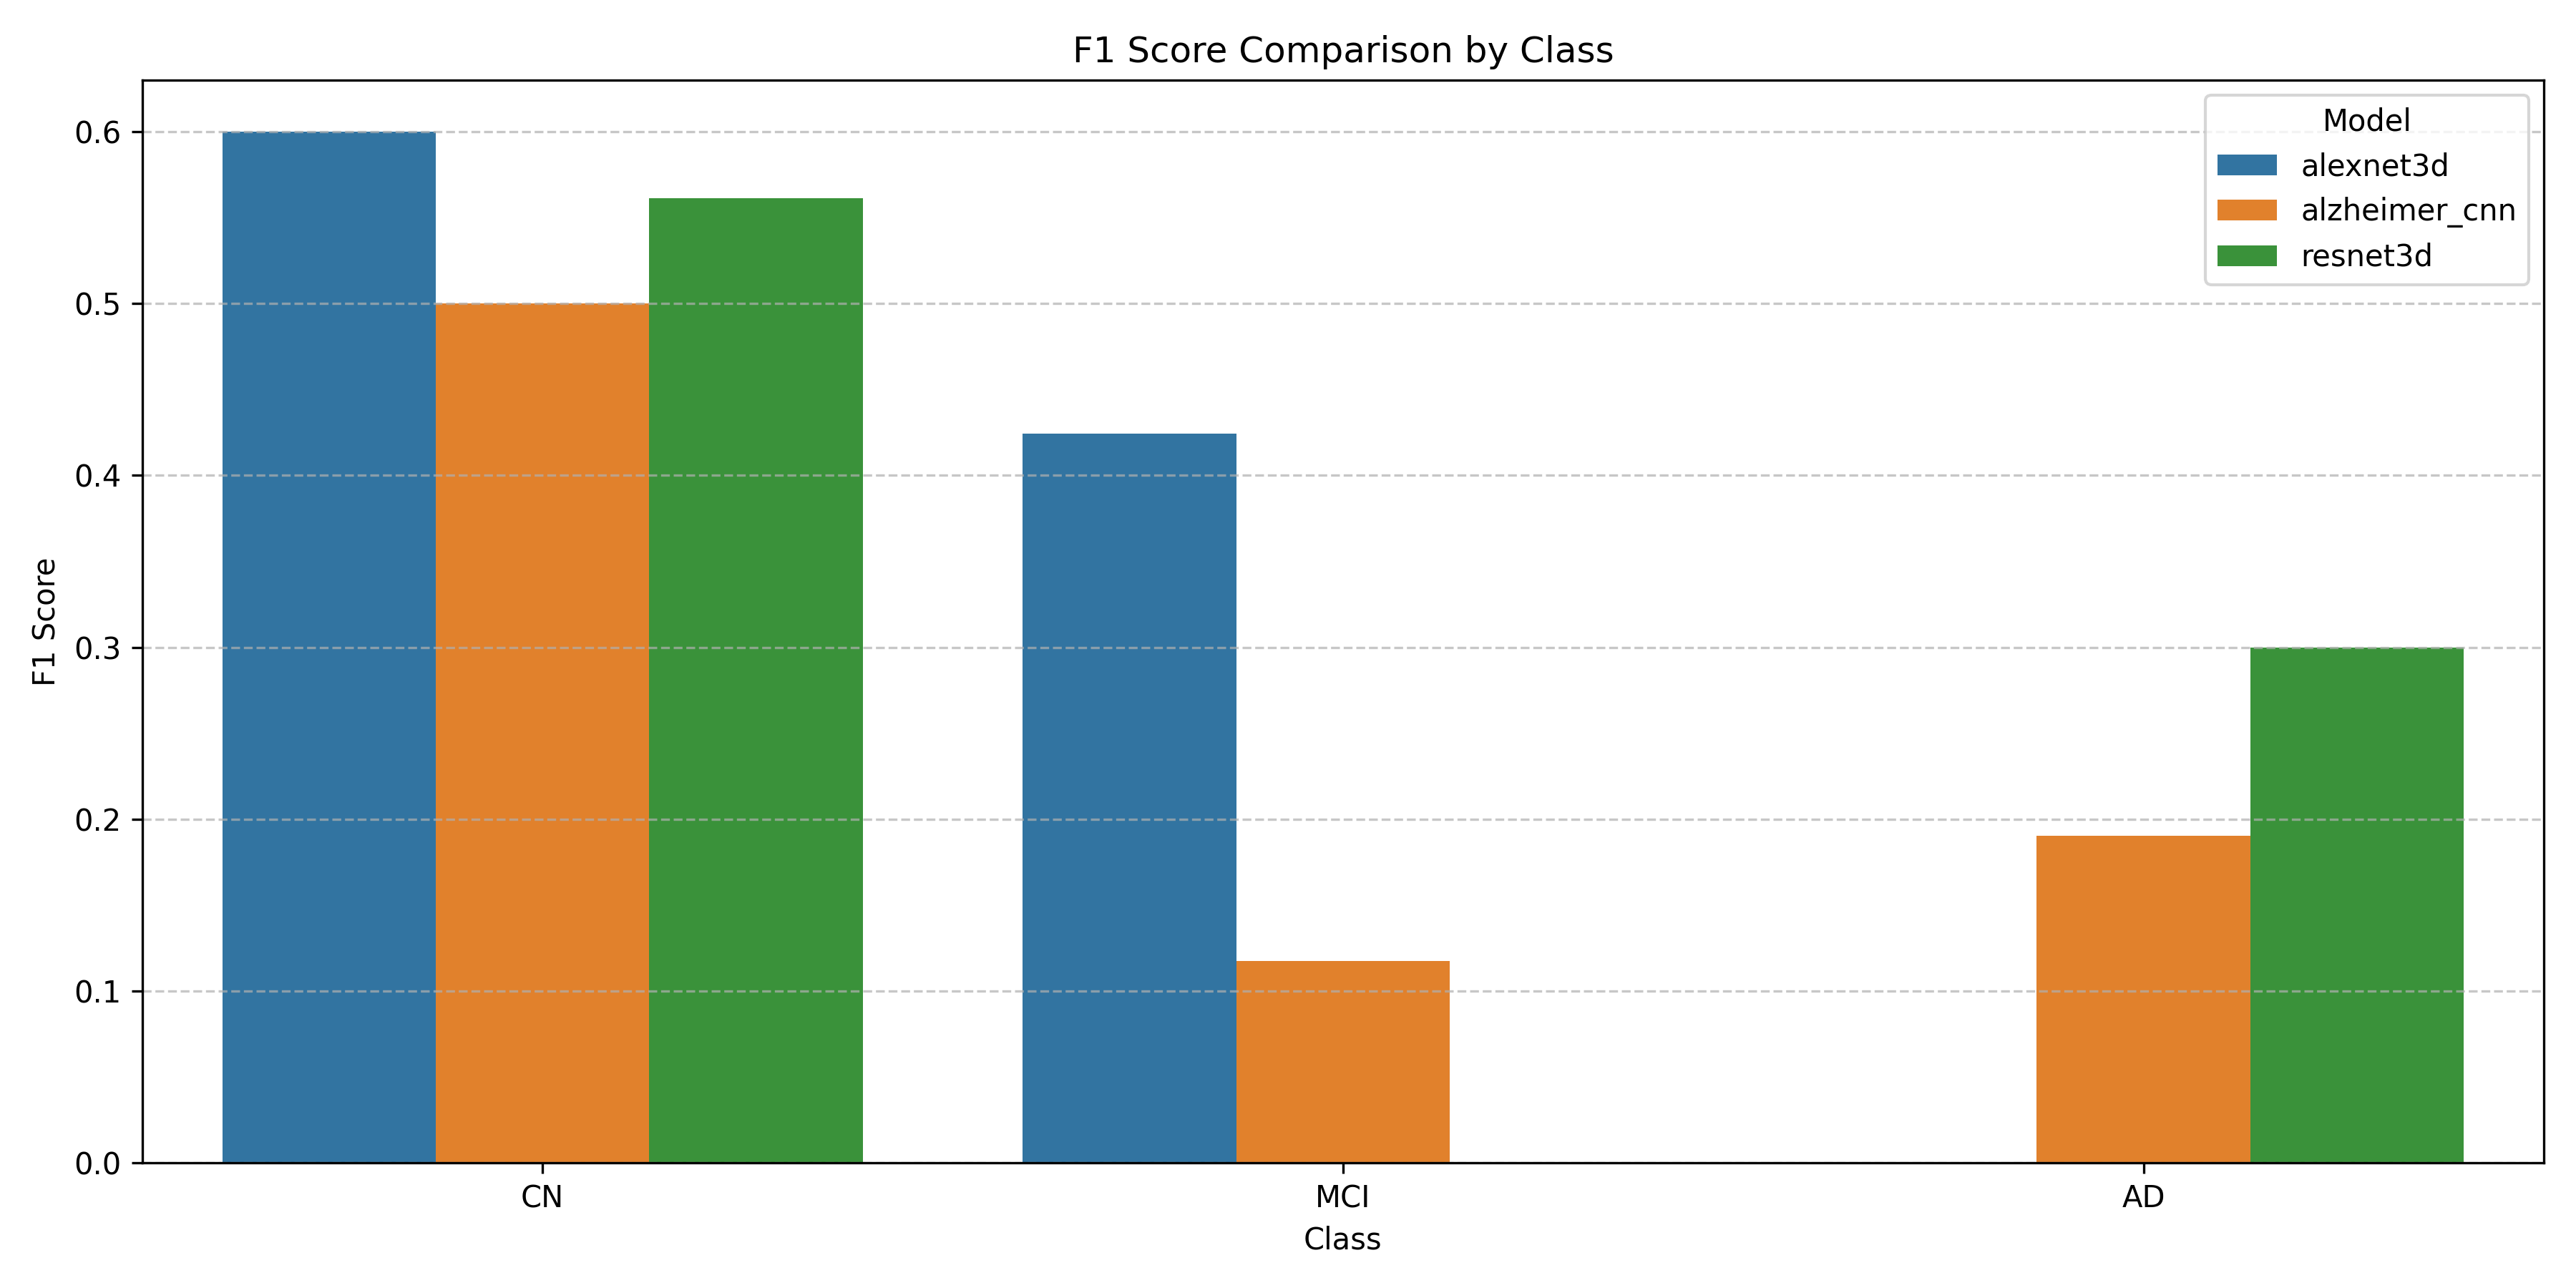

Values plotted in this chart, from the file beside it:
Model, Class, F1 Score
alexnet3d, CN, 0.6
alexnet3d, MCI, 0.4242
alexnet3d, AD, 0.0
alzheimer_cnn, CN, 0.5
alzheimer_cnn, MCI, 0.1176
alzheimer_cnn, AD, 0.1905
resnet3d, CN, 0.5614
resnet3d, MCI, 0.0
resnet3d, AD, 0.3
